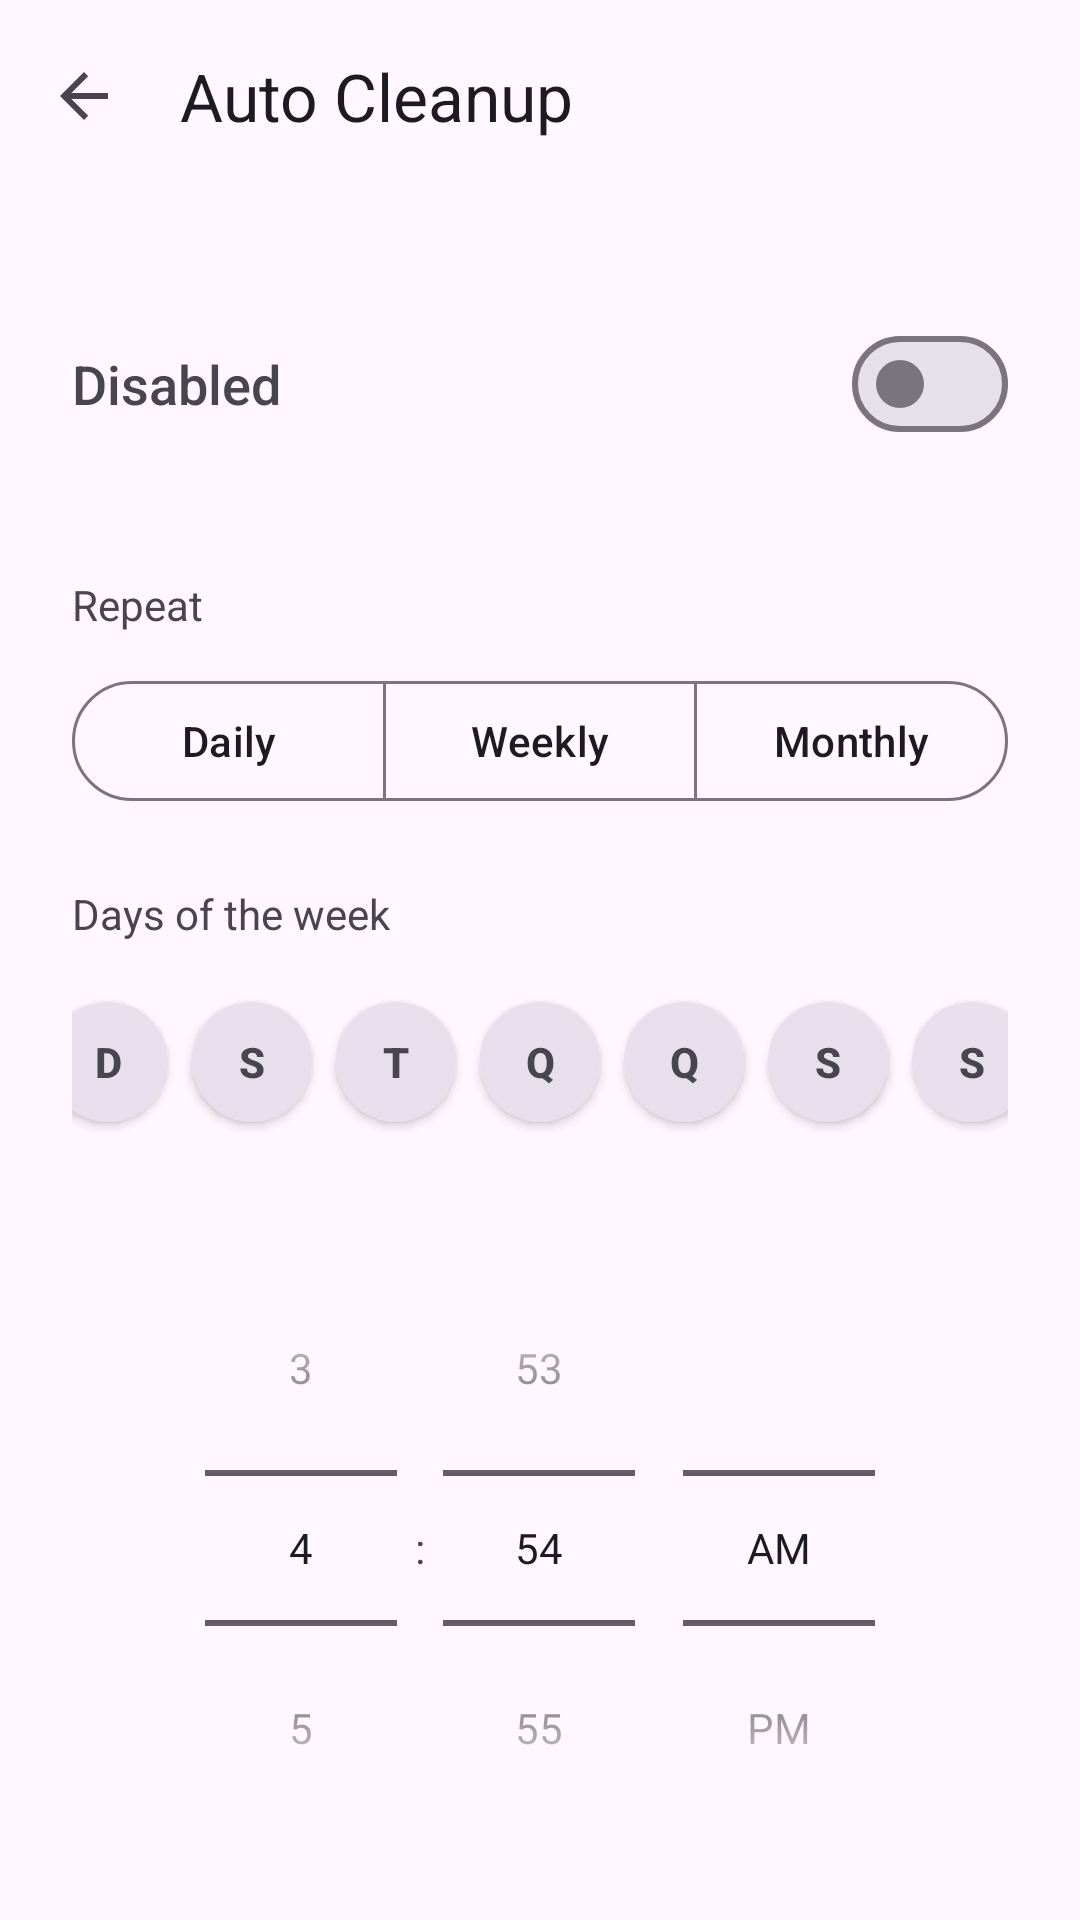

Layout XML and referenced resources for this Android screen:
<!-- AndroidManifest.xml: application theme Theme.LimparArquivosTemporários -->
<!-- res/layout/activity_auto_clean.xml -->
<?xml version="1.0" encoding="utf-8"?>
<androidx.coordinatorlayout.widget.CoordinatorLayout
    xmlns:android="http://schemas.android.com/apk/res/android"
    xmlns:app="http://schemas.android.com/apk/res-auto"
    android:layout_width="match_parent"
    android:layout_height="match_parent"
    android:fitsSystemWindows="true">

    <com.google.android.material.appbar.AppBarLayout
        android:layout_width="match_parent"
        android:layout_height="wrap_content">
        <com.google.android.material.appbar.MaterialToolbar
            android:id="@+id/toolbar"
            android:layout_width="match_parent"
            android:layout_height="?attr/actionBarSize"
            app:title="@string/title_auto_clean"
            app:navigationIcon="?attr/homeAsUpIndicator" />
    </com.google.android.material.appbar.AppBarLayout>

    <androidx.core.widget.NestedScrollView
        android:layout_width="match_parent"
        android:layout_height="match_parent"
        app:layout_behavior="@string/appbar_scrolling_view_behavior">

        <LinearLayout
            android:layout_width="match_parent"
            android:layout_height="wrap_content"
            android:orientation="vertical"
            android:padding="24dp">

            <LinearLayout
                android:layout_width="match_parent"
                android:layout_height="wrap_content"
                android:orientation="horizontal"
                android:gravity="center_vertical"
                android:paddingVertical="16dp">
                <TextView
                    android:id="@+id/text_switch_state"
                    android:layout_width="0dp"
                    android:layout_weight="1"
                    android:layout_height="wrap_content"
                    android:text="@string/status_disabled"
                    android:textSize="18sp"
                    android:fontFamily="sans-serif-medium" />
                <com.google.android.material.materialswitch.MaterialSwitch
                    android:id="@+id/switch_clean"
                    android:layout_width="wrap_content"
                    android:layout_height="wrap_content" />
            </LinearLayout>

            <include
                layout="@layout/layout_schedule_options"
                android:layout_width="match_parent"
                android:layout_height="wrap_content" />

            <TimePicker
                android:id="@+id/time_picker"
                android:layout_width="wrap_content"
                android:layout_height="wrap_content"
                android:timePickerMode="spinner"
                android:layout_gravity="center_horizontal"
                android:layout_marginTop="32dp"/>

        </LinearLayout>
    </androidx.core.widget.NestedScrollView>

</androidx.coordinatorlayout.widget.CoordinatorLayout>
<!-- res/layout/layout_schedule_options.xml (included above) -->
<?xml version="1.0" encoding="utf-8"?>
<LinearLayout
    xmlns:android="http://schemas.android.com/apk/res/android"
    xmlns:app="http://schemas.android.com/apk/res-auto"
    android:id="@+id/container_schedule"
    android:layout_width="match_parent"
    android:layout_height="wrap_content"
    android:orientation="vertical">

    
    <TextView
        android:id="@+id/text_repeat_label"
        android:layout_width="wrap_content"
        android:layout_height="wrap_content"
        android:layout_marginTop="24dp"
        android:layout_marginBottom="12dp"
        android:text="@string/schedule_repeat"
        android:textColor="?android:attr/textColorSecondary" />

    <com.google.android.material.button.MaterialButtonToggleGroup
        android:id="@+id/toggle_schedule_type"
        android:layout_width="match_parent"
        android:layout_height="wrap_content"
        app:selectionRequired="true"
        app:singleSelection="true">

        <com.google.android.material.button.MaterialButton
            android:id="@+id/btn_type_daily"
            style="?attr/materialButtonOutlinedStyle"
            android:layout_width="0dp"
            android:layout_height="wrap_content"
            android:layout_weight="1"
            android:text="@string/schedule_daily" />

        <com.google.android.material.button.MaterialButton
            android:id="@+id/btn_type_weekly"
            style="?attr/materialButtonOutlinedStyle"
            android:layout_width="0dp"
            android:layout_height="wrap_content"
            android:layout_weight="1"
            android:text="@string/schedule_weekly" />

        <com.google.android.material.button.MaterialButton
            android:id="@+id/btn_type_monthly"
            style="?attr/materialButtonOutlinedStyle"
            android:layout_width="0dp"
            android:layout_height="wrap_content"
            android:layout_weight="1"
            android:text="@string/schedule_monthly" />
    </com.google.android.material.button.MaterialButtonToggleGroup>

    
    <LinearLayout
        android:id="@+id/container_weekly"
        android:layout_width="match_parent"
        android:layout_height="wrap_content"
        android:orientation="vertical">

        <TextView
            android:id="@+id/text_days_label"
            android:layout_width="wrap_content"
            android:layout_height="wrap_content"
            android:layout_marginTop="24dp"
            android:layout_marginBottom="16dp"
            android:text="@string/days_of_week"
            android:textColor="?android:attr/textColorSecondary" />

        <LinearLayout
            android:id="@+id/container_days"
            android:layout_width="match_parent"
            android:layout_height="wrap_content"
            android:gravity="center_horizontal"
            android:orientation="horizontal"
            android:weightSum="7">

            <ToggleButton android:id="@+id/btn_sun" style="@style/DayToggle" android:textOn="D" android:textOff="D" />
            <ToggleButton android:id="@+id/btn_mon" style="@style/DayToggle" android:textOn="S" android:textOff="S" />
            <ToggleButton android:id="@+id/btn_tue" style="@style/DayToggle" android:textOn="T" android:textOff="T" />
            <ToggleButton android:id="@+id/btn_wed" style="@style/DayToggle" android:textOn="Q" android:textOff="Q" />
            <ToggleButton android:id="@+id/btn_thu" style="@style/DayToggle" android:textOn="Q" android:textOff="Q" />
            <ToggleButton android:id="@+id/btn_fri" style="@style/DayToggle" android:textOn="S" android:textOff="S" />
            <ToggleButton android:id="@+id/btn_sat" style="@style/DayToggle" android:textOn="S" android:textOff="S" />
        </LinearLayout>
    </LinearLayout>

    
    <LinearLayout
        android:id="@+id/container_monthly"
        android:layout_width="match_parent"
        android:layout_height="wrap_content"
        android:orientation="vertical"
        android:visibility="gone">

        <TextView
            android:id="@+id/text_day_of_month_label"
            android:layout_width="wrap_content"
            android:layout_height="wrap_content"
            android:layout_marginTop="24dp"
            android:layout_marginBottom="8dp"
            android:text="@string/day_of_month"
            android:textColor="?android:attr/textColorSecondary" />

        <NumberPicker
            android:id="@+id/picker_day_of_month"
            android:layout_width="wrap_content"
            android:layout_height="wrap_content"
            android:layout_gravity="center_horizontal" />

        <TextView
            android:id="@+id/text_monthly_hint"
            android:layout_width="match_parent"
            android:layout_height="wrap_content"
            android:layout_marginTop="8dp"
            android:gravity="center_horizontal"
            android:text="@string/monthly_short_month_hint"
            android:textColor="?android:attr/textColorSecondary"
            android:textSize="12sp" />
    </LinearLayout>
</LinearLayout>
<!-- resources referenced by this layout -->
<resources>
  <string name="day_of_month">Day of the month</string>
  <string name="days_of_week">Days of the week</string>
  <string name="monthly_short_month_hint">In shorter months, it runs on the last day of the month.</string>
  <string name="schedule_daily">Daily</string>
  <string name="schedule_monthly">Monthly</string>
  <string name="schedule_repeat">Repeat</string>
  <string name="schedule_weekly">Weekly</string>
  <string name="status_disabled">Disabled</string>
  <string name="title_auto_clean">Auto Cleanup</string>
  <style name="DayToggle" parent="Widget.AppCompat.Button">
          <item name="android:layout_width">40dp</item>
          <item name="android:layout_height">40dp</item>
          <item name="android:layout_margin">4dp</item>
          <item name="android:background">@drawable/day_toggle_bg</item>
          <item name="android:textColor">@color/day_toggle_text</item>
          <item name="android:textSize">14sp</item>
          <item name="android:textStyle">bold</item>
      </style>
  <style name="Theme.LimparArquivosTemporários" parent="Theme.Material3.DayNight.NoActionBar">
          <item name="colorPrimary">@color/purple_40</item>
          <item name="colorOnPrimary">#FFFFFF</item>
          <item name="colorSecondary">@color/teal_40</item>
          <item name="android:statusBarColor">@android:color/transparent</item>
          <item name="android:windowLightStatusBar">true</item>
      </style>
  <!-- drawable day_toggle_bg (drawable) -->
  <?xml version="1.0" encoding="utf-8"?>
  <selector xmlns:android="http://schemas.android.com/apk/res/android">
      <item android:state_checked="true">
          <shape android:shape="oval">
              <solid android:color="?attr/colorPrimary" />
          </shape>
      </item>
      <item>
          <shape android:shape="oval">
              <solid android:color="?attr/colorSurfaceVariant" />
          </shape>
      </item>
  </selector>
  <color name="purple_40">#6650a4</color>
  <color name="teal_40">#625b71</color>
</resources>
